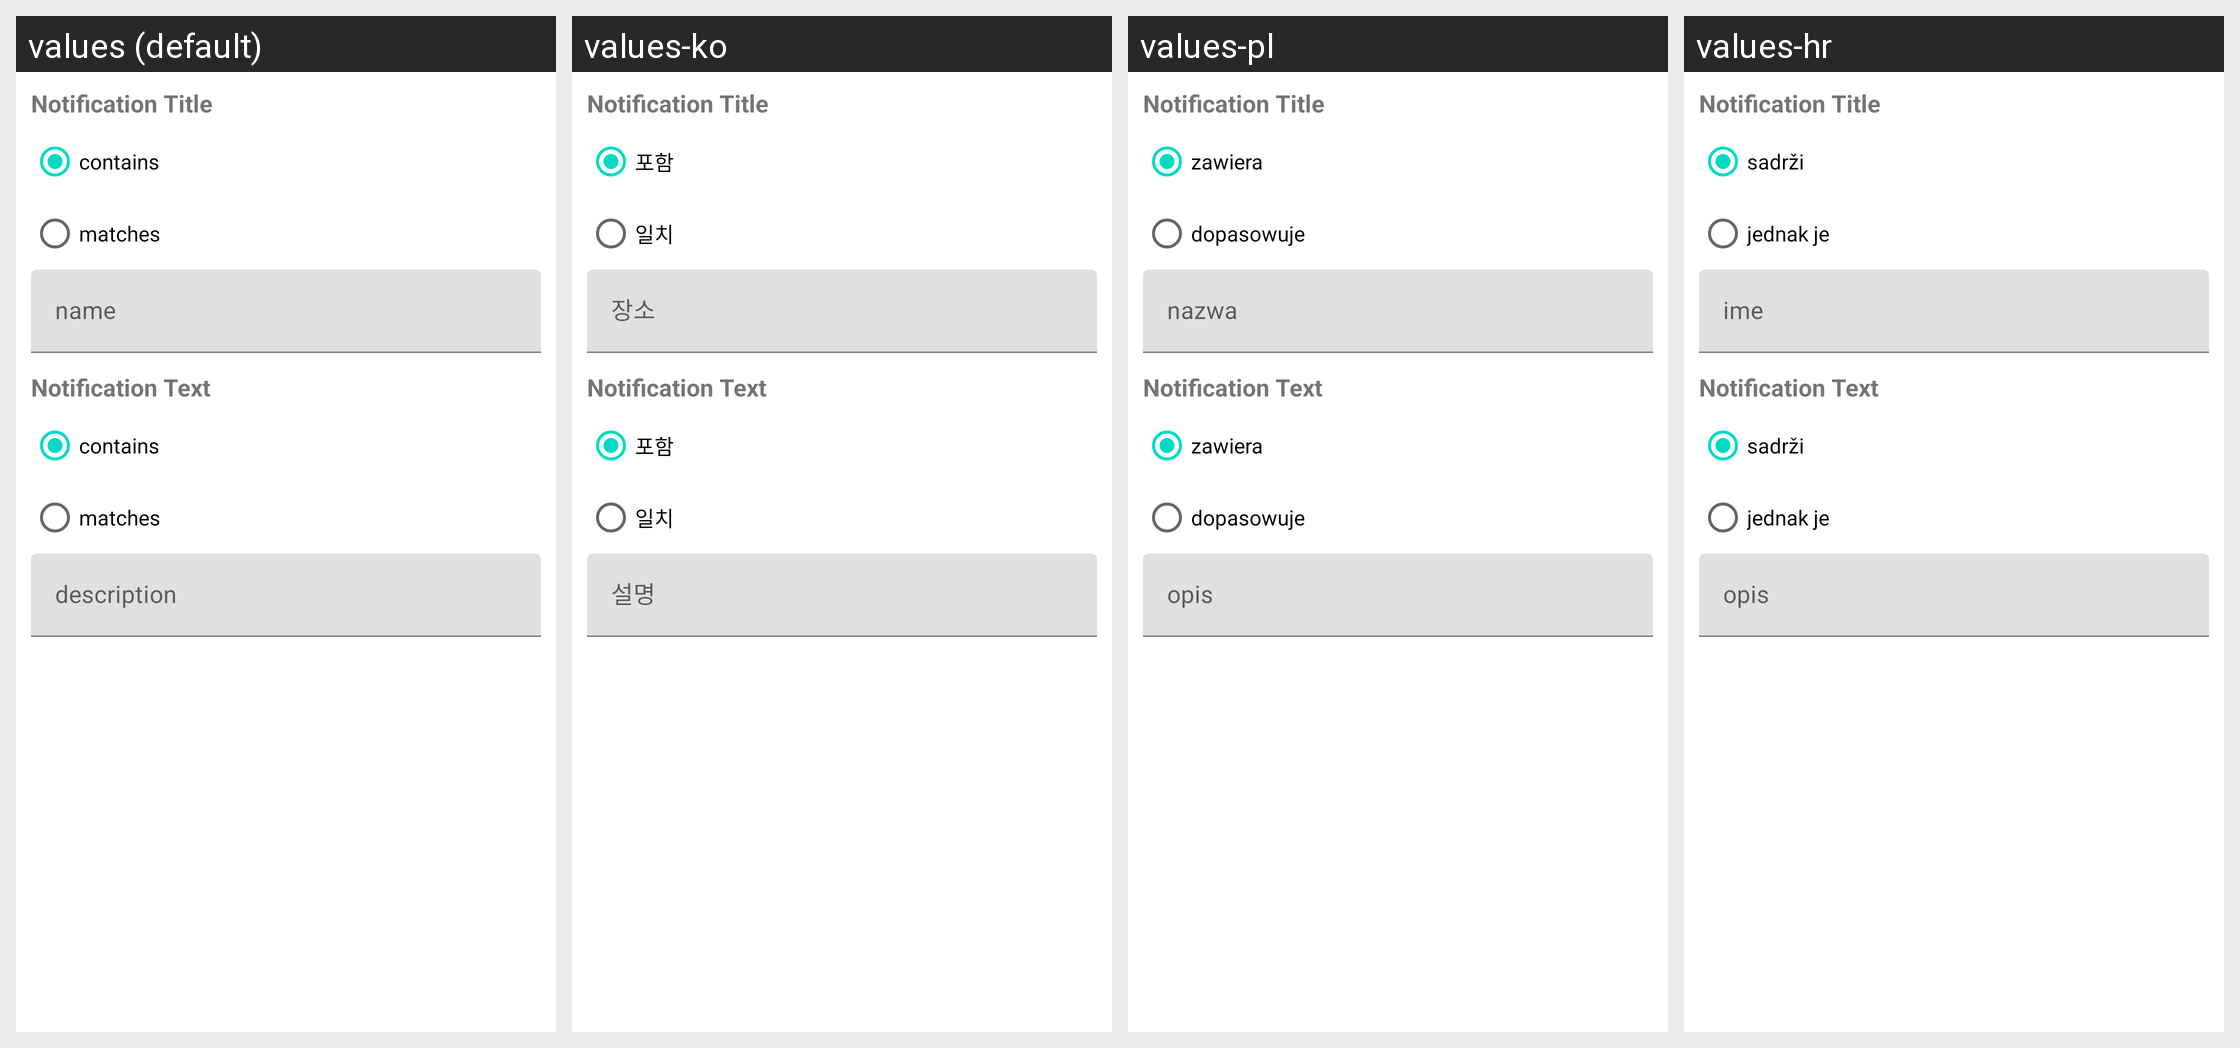

Here is an Android app screen in its default locale and in the app's own translations. Write out the translated-string differences for the strings that appear on this screen.
Android screen res/layout/fragment_configure_notification_trigger.xml rendered under 4 locales, left to right: values (default), values-ko, values-pl, values-hr. Device: Nexus 5 (rendered at 1080×1920; each locale shown at half size, 540×960, under a caption strip naming it); theme Theme.MaterialComponents.DayNight.NoActionBar.
Other locales in the repository, not shown: values-da, values-de, values-el, values-es, values-fr, values-hu, values-it, values-ja, values-nl, values-pt, values-ru, values-zh-rCN, values-zh-rTW.
Strings drawn on this screen, with the default value and each locale's value (text and hints the layout hard-codes, and strings that could not be matched under every locale, appear in the picture but are not listed):

notification_title
  values: Notification Title
  values-ko: Notification Title  [not translated; the default value is used]
  values-pl: Notification Title  [not translated; the default value is used]
  values-hr: Notification Title  [not translated; the default value is used]

contains
  values: contains
  values-ko: 포함
  values-pl: zawiera
  values-hr: sadrži

matches
  values: matches
  values-ko: 일치
  values-pl: dopasowuje
  values-hr: jednak je

notification_text
  values: Notification Text
  values-ko: Notification Text  [not translated; the default value is used]
  values-pl: Notification Text  [not translated; the default value is used]
  values-hr: Notification Text  [not translated; the default value is used]
